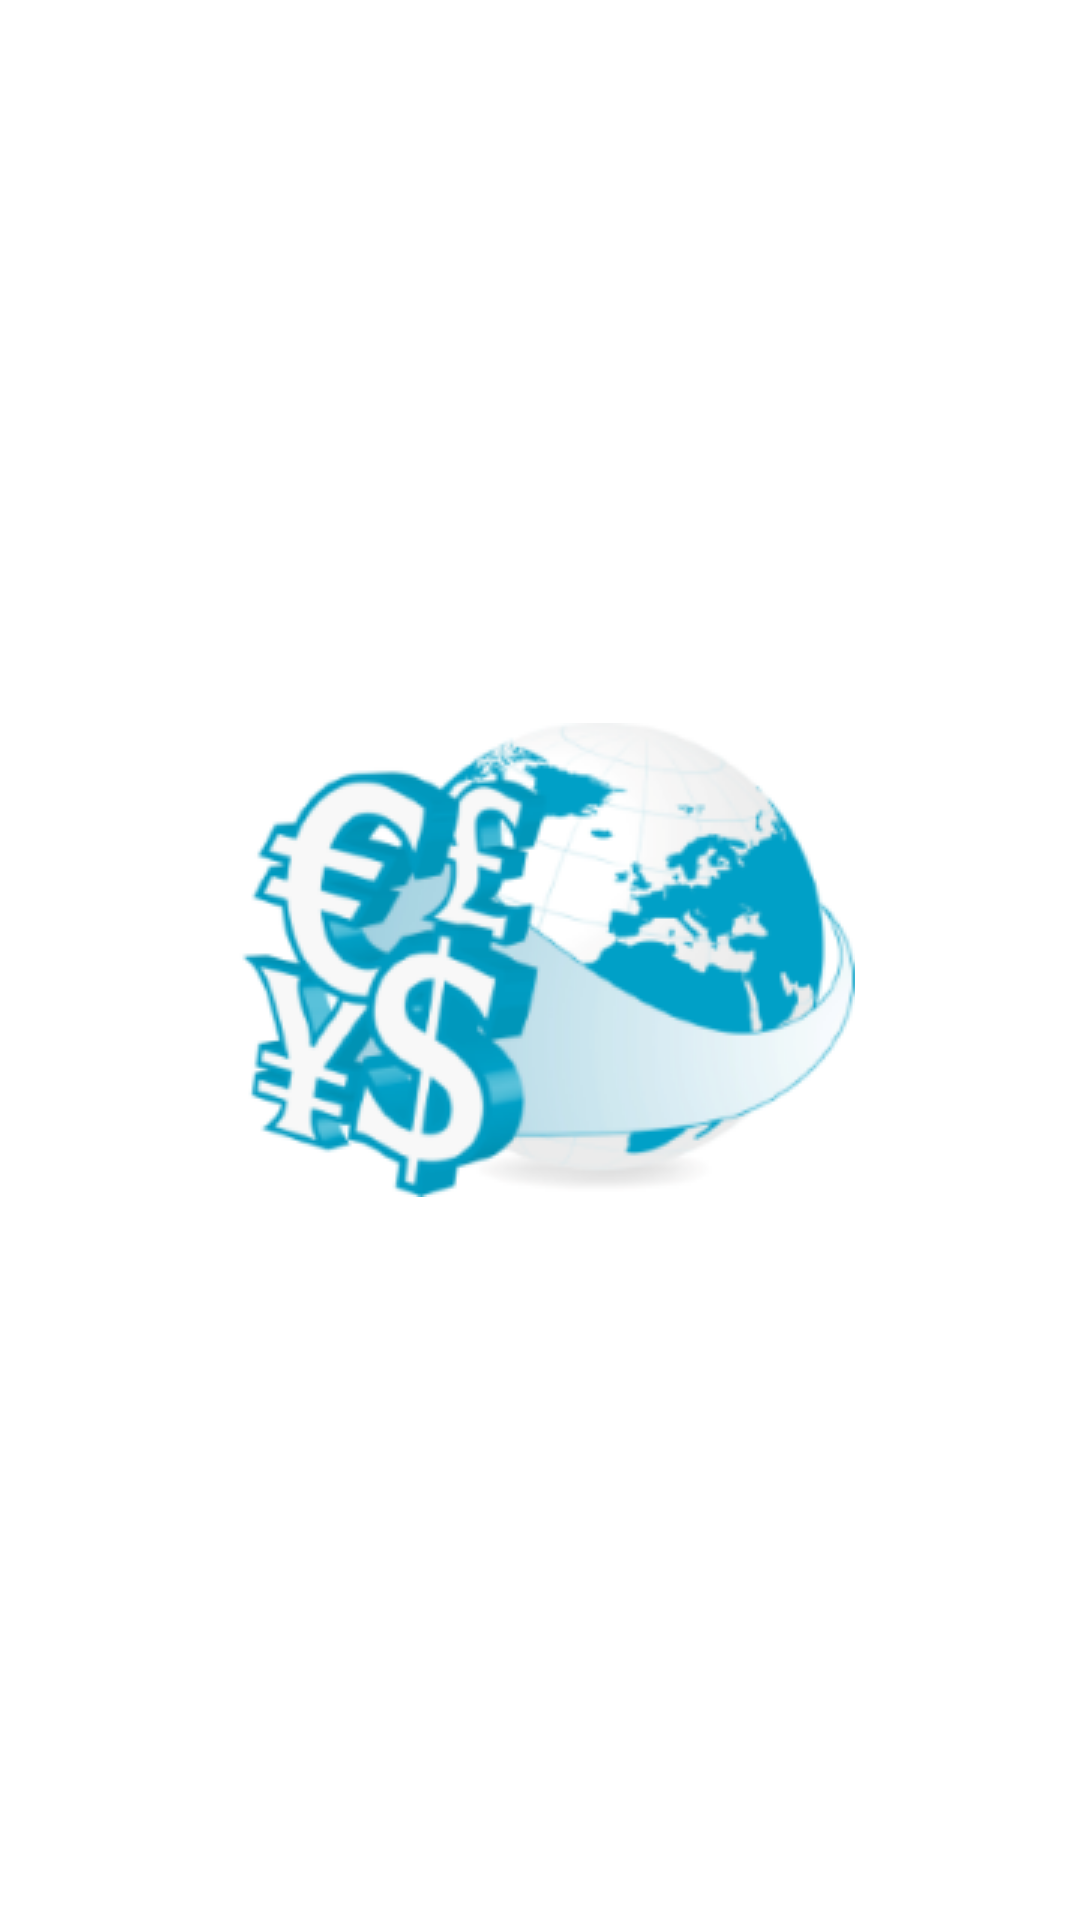

This screen was rendered from an Android layout file. Write that file and the resources it references.
<!-- AndroidManifest.xml: application theme AppTheme -->
<!-- res/layout/currency_list.xml -->
<?xml version="1.0" encoding="utf-8"?>
<HorizontalScrollView xmlns:android="http://schemas.android.com/apk/res/android"
    android:id="@+id/currenciesScrollView"
    android:layout_width="match_parent"
    android:layout_height="51dp"
    android:paddingStart="11dp"
    android:paddingEnd="11dp"
    android:cacheColorHint="@android:color/transparent"
    android:fadeScrollbars="true"
    android:fadingEdge="horizontal"
    android:fadingEdgeLength="13dp"
    android:requiresFadingEdge="horizontal"
    android:scrollbars="none"
    android:background="@color/colorAccent"
    android:visibility="invisible">

    <LinearLayout
        android:id="@+id/currenciesListView"
        android:layout_width="wrap_content"
        android:layout_height="51dp"
        android:paddingStart="3dp"
        android:paddingEnd="3dp"
        android:gravity="center"
        android:layout_gravity="center_vertical"
        android:orientation="horizontal"
        android:background="@android:color/transparent" />
</HorizontalScrollView>
<!-- resources referenced by this layout -->
<resources>
  <color name="colorAccent">#01a0c7</color>
  <style name="AppTheme" parent="Theme.MaterialComponents.Light.NoActionBar">
          
          <item name="colorPrimary">@color/colorPrimary</item>
          <item name="colorPrimaryDark">@color/colorPrimaryDark</item>
          <item name="colorAccent">@color/colorAccent</item>
  
          <item name="android:statusBarColor">@color/splashColor</item>
          <item name="android:navigationBarColor">@color/splashColor</item>
  
          <item name="android:windowBackground">@drawable/splash_screen</item>
      </style>
  <color name="colorPrimary">#FFFFFF</color>
  <color name="colorPrimaryDark">#333333</color>
  <color name="splashColor">#FFFFFF</color>
  <!-- drawable splash_screen (drawable-xxhdpi) -->
  <?xml version="1.0" encoding="utf-8"?>
  <layer-list xmlns:android="http://schemas.android.com/apk/res/android">
  
      <item android:drawable="@color/splashColor" />
      <item>
          <bitmap
              android:gravity="center"
              android:src="@drawable/currency_symbols_splash" />
      </item>
  
  </layer-list>
  <!-- drawable currency_symbols_splash: png bitmap (drawable, 36654 bytes) -->
</resources>
